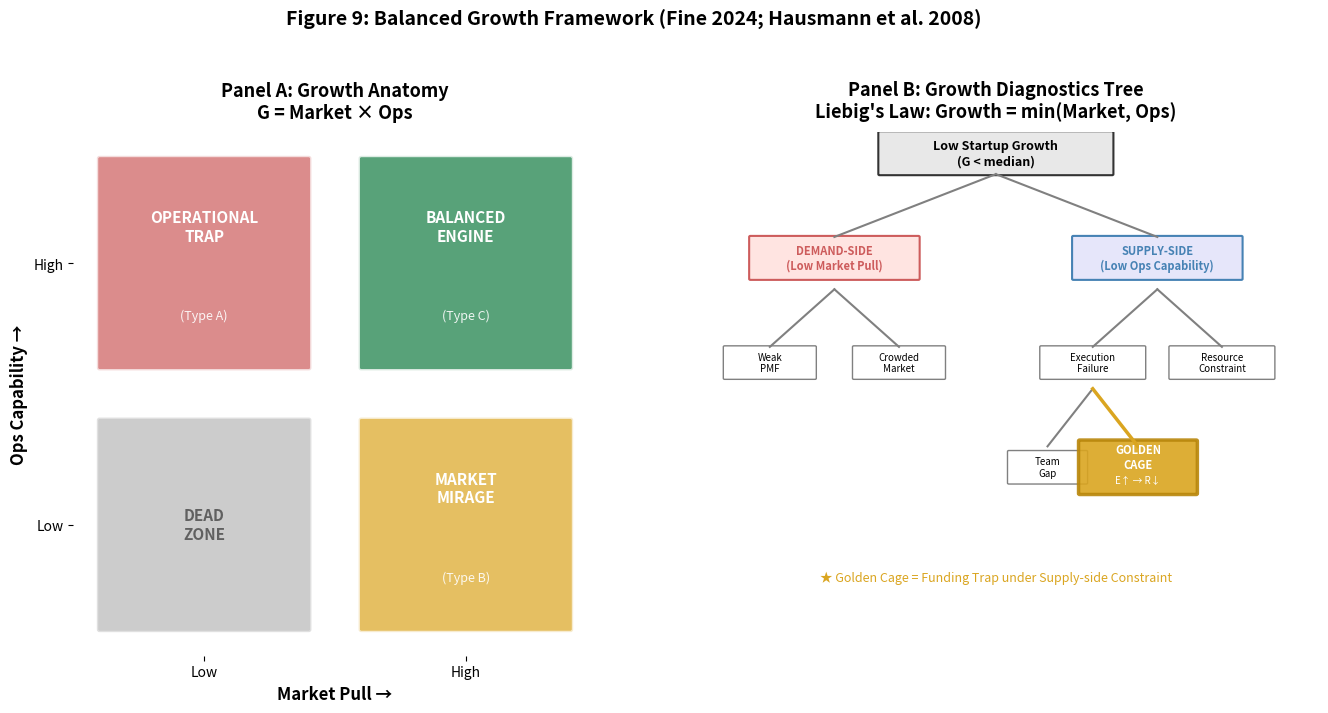

Here is the Python script that generated this plot: (Note: this script raises an exception after producing the figure.)
"""
Figure 9: Balanced Growth Framework (Fine/Hausmann)
Panel A: Growth Anatomy (2×2 Matrix)
Panel B: Growth Diagnostics Tree
"""

import matplotlib.pyplot as plt
import matplotlib.patches as mpatches
from matplotlib.patches import FancyBboxPatch, Rectangle
import numpy as np

# Color scheme (consistent with Ch2_Fig1_B_trajectories.png)
COLORS = {
    'green': '#2E8B57',      # Balanced Engine (Zoom-out)
    'blue': '#4682B4',       # Zoom-in
    'gray': '#808080',       # Stayer / Dead Zone
    'red': '#CD5C5C',        # Operational Trap
    'gold': '#DAA520',       # Market Mirage / Golden Cage
    'light_gray': '#E8E8E8', # Background
    'text': '#333333'
}

def create_panel_a(ax):
    """Panel A: Growth Anatomy 2×2 Matrix"""
    ax.set_xlim(0, 10)
    ax.set_ylim(0, 10)
    ax.set_aspect('equal')

    # Draw quadrants
    # Type A: Operational Trap (Low Market, High Ops) - top left
    rect_a = FancyBboxPatch((0.5, 5.5), 4, 4,
                             boxstyle="round,pad=0.05",
                             facecolor=COLORS['red'], alpha=0.7,
                             edgecolor='white', linewidth=2)
    ax.add_patch(rect_a)

    # Type C: Balanced Engine (High Market, High Ops) - top right
    rect_c = FancyBboxPatch((5.5, 5.5), 4, 4,
                             boxstyle="round,pad=0.05",
                             facecolor=COLORS['green'], alpha=0.8,
                             edgecolor='white', linewidth=2)
    ax.add_patch(rect_c)

    # Dead Zone (Low Market, Low Ops) - bottom left
    rect_dead = FancyBboxPatch((0.5, 0.5), 4, 4,
                                boxstyle="round,pad=0.05",
                                facecolor=COLORS['gray'], alpha=0.4,
                                edgecolor='white', linewidth=2)
    ax.add_patch(rect_dead)

    # Type B: Market Mirage (High Market, Low Ops) - bottom right
    rect_b = FancyBboxPatch((5.5, 0.5), 4, 4,
                             boxstyle="round,pad=0.05",
                             facecolor=COLORS['gold'], alpha=0.7,
                             edgecolor='white', linewidth=2)
    ax.add_patch(rect_b)

    # Labels for quadrants
    ax.text(2.5, 8.2, 'OPERATIONAL\nTRAP', ha='center', va='center',
            fontsize=11, fontweight='bold', color='white')
    ax.text(2.5, 6.5, '(Type A)', ha='center', va='center',
            fontsize=9, color='white', alpha=0.9)

    ax.text(7.5, 8.2, 'BALANCED\nENGINE', ha='center', va='center',
            fontsize=11, fontweight='bold', color='white')
    ax.text(7.5, 6.5, '(Type C)', ha='center', va='center',
            fontsize=9, color='white', alpha=0.9)

    ax.text(2.5, 2.5, 'DEAD\nZONE', ha='center', va='center',
            fontsize=11, fontweight='bold', color=COLORS['text'], alpha=0.7)

    ax.text(7.5, 3.2, 'MARKET\nMIRAGE', ha='center', va='center',
            fontsize=11, fontweight='bold', color='white')
    ax.text(7.5, 1.5, '(Type B)', ha='center', va='center',
            fontsize=9, color='white', alpha=0.9)

    # Axis labels
    ax.set_xlabel('Market Pull →', fontsize=12, fontweight='bold')
    ax.set_ylabel('Ops Capability →', fontsize=12, fontweight='bold')

    # Axis ticks
    ax.set_xticks([2.5, 7.5])
    ax.set_xticklabels(['Low', 'High'], fontsize=10)
    ax.set_yticks([2.5, 7.5])
    ax.set_yticklabels(['Low', 'High'], fontsize=10)

    # Title and equation
    ax.set_title('Panel A: Growth Anatomy\nG = Market × Ops',
                 fontsize=13, fontweight='bold', pad=10)

    # Remove spines
    for spine in ax.spines.values():
        spine.set_visible(False)


def create_panel_b(ax):
    """Panel B: Growth Diagnostics Tree (Hausmann08)"""
    ax.set_xlim(0, 10)
    ax.set_ylim(0, 10)
    ax.axis('off')

    # Tree structure coordinates
    # Level 0: Root
    root_y = 9.5
    root_x = 5

    # Level 1: Demand-side vs Supply-side
    l1_y = 7.5
    demand_x = 2.5
    supply_x = 7.5

    # Level 2: Sub-categories
    l2_y = 5.5
    # Demand side
    pmf_x = 1.5
    crowded_x = 3.5
    # Supply side
    execution_x = 6.5
    resource_x = 8.5

    # Level 3: Execution breakdown
    l3_y = 3.5
    team_x = 5.8
    cage_x = 7.2

    # Draw connections (lines)
    line_color = COLORS['gray']
    lw = 1.5

    # Root to Level 1
    ax.plot([root_x, demand_x], [root_y - 0.3, l1_y + 0.5], color=line_color, lw=lw)
    ax.plot([root_x, supply_x], [root_y - 0.3, l1_y + 0.5], color=line_color, lw=lw)

    # Demand side to Level 2
    ax.plot([demand_x, pmf_x], [l1_y - 0.5, l2_y + 0.4], color=line_color, lw=lw)
    ax.plot([demand_x, crowded_x], [l1_y - 0.5, l2_y + 0.4], color=line_color, lw=lw)

    # Supply side to Level 2
    ax.plot([supply_x, execution_x], [l1_y - 0.5, l2_y + 0.4], color=line_color, lw=lw)
    ax.plot([supply_x, resource_x], [l1_y - 0.5, l2_y + 0.4], color=line_color, lw=lw)

    # Execution to Level 3
    ax.plot([execution_x, team_x], [l2_y - 0.4, l3_y + 0.5], color=line_color, lw=lw)
    ax.plot([execution_x, cage_x], [l2_y - 0.4, l3_y + 0.5], color=COLORS['gold'], lw=2.5)

    # Draw nodes
    node_height = 0.8

    # Root node
    root_box = FancyBboxPatch((root_x - 1.8, root_y - 0.3), 3.6, node_height,
                               boxstyle="round,pad=0.02",
                               facecolor=COLORS['light_gray'],
                               edgecolor=COLORS['text'], linewidth=1.5)
    ax.add_patch(root_box)
    ax.text(root_x, root_y + 0.1, 'Low Startup Growth\n(G < median)',
            ha='center', va='center', fontsize=9, fontweight='bold')

    # Level 1 nodes
    # Demand-side
    demand_box = FancyBboxPatch((demand_x - 1.3, l1_y - 0.3), 2.6, node_height,
                                 boxstyle="round,pad=0.02",
                                 facecolor='#FFE4E1',  # Light red
                                 edgecolor=COLORS['red'], linewidth=1.5)
    ax.add_patch(demand_box)
    ax.text(demand_x, l1_y + 0.1, 'DEMAND-SIDE\n(Low Market Pull)',
            ha='center', va='center', fontsize=8, fontweight='bold', color=COLORS['red'])

    # Supply-side
    supply_box = FancyBboxPatch((supply_x - 1.3, l1_y - 0.3), 2.6, node_height,
                                 boxstyle="round,pad=0.02",
                                 facecolor='#E6E6FA',  # Light blue
                                 edgecolor=COLORS['blue'], linewidth=1.5)
    ax.add_patch(supply_box)
    ax.text(supply_x, l1_y + 0.1, 'SUPPLY-SIDE\n(Low Ops Capability)',
            ha='center', va='center', fontsize=8, fontweight='bold', color=COLORS['blue'])

    # Level 2 nodes
    # PMF
    ax.add_patch(FancyBboxPatch((pmf_x - 0.7, l2_y - 0.2), 1.4, 0.6,
                                 boxstyle="round,pad=0.02",
                                 facecolor='white', edgecolor=COLORS['gray'], linewidth=1))
    ax.text(pmf_x, l2_y + 0.1, 'Weak\nPMF', ha='center', va='center', fontsize=7)

    # Crowded Market
    ax.add_patch(FancyBboxPatch((crowded_x - 0.7, l2_y - 0.2), 1.4, 0.6,
                                 boxstyle="round,pad=0.02",
                                 facecolor='white', edgecolor=COLORS['gray'], linewidth=1))
    ax.text(crowded_x, l2_y + 0.1, 'Crowded\nMarket', ha='center', va='center', fontsize=7)

    # Execution Failure
    ax.add_patch(FancyBboxPatch((execution_x - 0.8, l2_y - 0.2), 1.6, 0.6,
                                 boxstyle="round,pad=0.02",
                                 facecolor='white', edgecolor=COLORS['gray'], linewidth=1))
    ax.text(execution_x, l2_y + 0.1, 'Execution\nFailure', ha='center', va='center', fontsize=7)

    # Resource Constraint
    ax.add_patch(FancyBboxPatch((resource_x - 0.8, l2_y - 0.2), 1.6, 0.6,
                                 boxstyle="round,pad=0.02",
                                 facecolor='white', edgecolor=COLORS['gray'], linewidth=1))
    ax.text(resource_x, l2_y + 0.1, 'Resource\nConstraint', ha='center', va='center', fontsize=7)

    # Level 3 nodes
    # Team Gap
    ax.add_patch(FancyBboxPatch((team_x - 0.6, l3_y - 0.2), 1.2, 0.6,
                                 boxstyle="round,pad=0.02",
                                 facecolor='white', edgecolor=COLORS['gray'], linewidth=1))
    ax.text(team_x, l3_y + 0.1, 'Team\nGap', ha='center', va='center', fontsize=7)

    # Golden Cage (highlighted!)
    cage_box = FancyBboxPatch((cage_x - 0.9, l3_y - 0.4), 1.8, 1.0,
                               boxstyle="round,pad=0.02",
                               facecolor=COLORS['gold'], alpha=0.9,
                               edgecolor='#B8860B', linewidth=2.5)
    ax.add_patch(cage_box)
    ax.text(cage_x, l3_y + 0.3, 'GOLDEN\nCAGE', ha='center', va='center',
            fontsize=8, fontweight='bold', color='white')
    ax.text(cage_x, l3_y - 0.15, 'E↑ → R↓', ha='center', va='center',
            fontsize=7, color='white', style='italic')

    # Title
    ax.set_title("Panel B: Growth Diagnostics Tree\nLiebig's Law: Growth = min(Market, Ops)",
                 fontsize=13, fontweight='bold', pad=10)

    # Legend note
    ax.text(5, 1.5, '★ Golden Cage = Funding Trap under Supply-side Constraint',
            ha='center', va='center', fontsize=9, style='italic', color=COLORS['gold'])


def main():
    # Create figure with two panels
    fig, (ax1, ax2) = plt.subplots(1, 2, figsize=(14, 7))

    # Set background
    fig.patch.set_facecolor('white')

    # Create panels
    create_panel_a(ax1)
    create_panel_b(ax2)

    # Main title
    fig.suptitle('Figure 9: Balanced Growth Framework (Fine 2024; Hausmann et al. 2008)',
                 fontsize=14, fontweight='bold', y=0.98)

    plt.tight_layout(rect=[0, 0, 1, 0.95])

    # Save figure
    output_path = '/Users/<user>/tolzul/Front/On/love(cs)/strategic_ambiguity/empirics/src/scripts/paper_generation/papers_v7_sail/figures/Fig9_balanced_growth.png'
    plt.savefig(output_path, dpi=300, bbox_inches='tight', facecolor='white')
    print(f"Figure saved to: {output_path}")

    plt.close()


if __name__ == "__main__":
    main()
